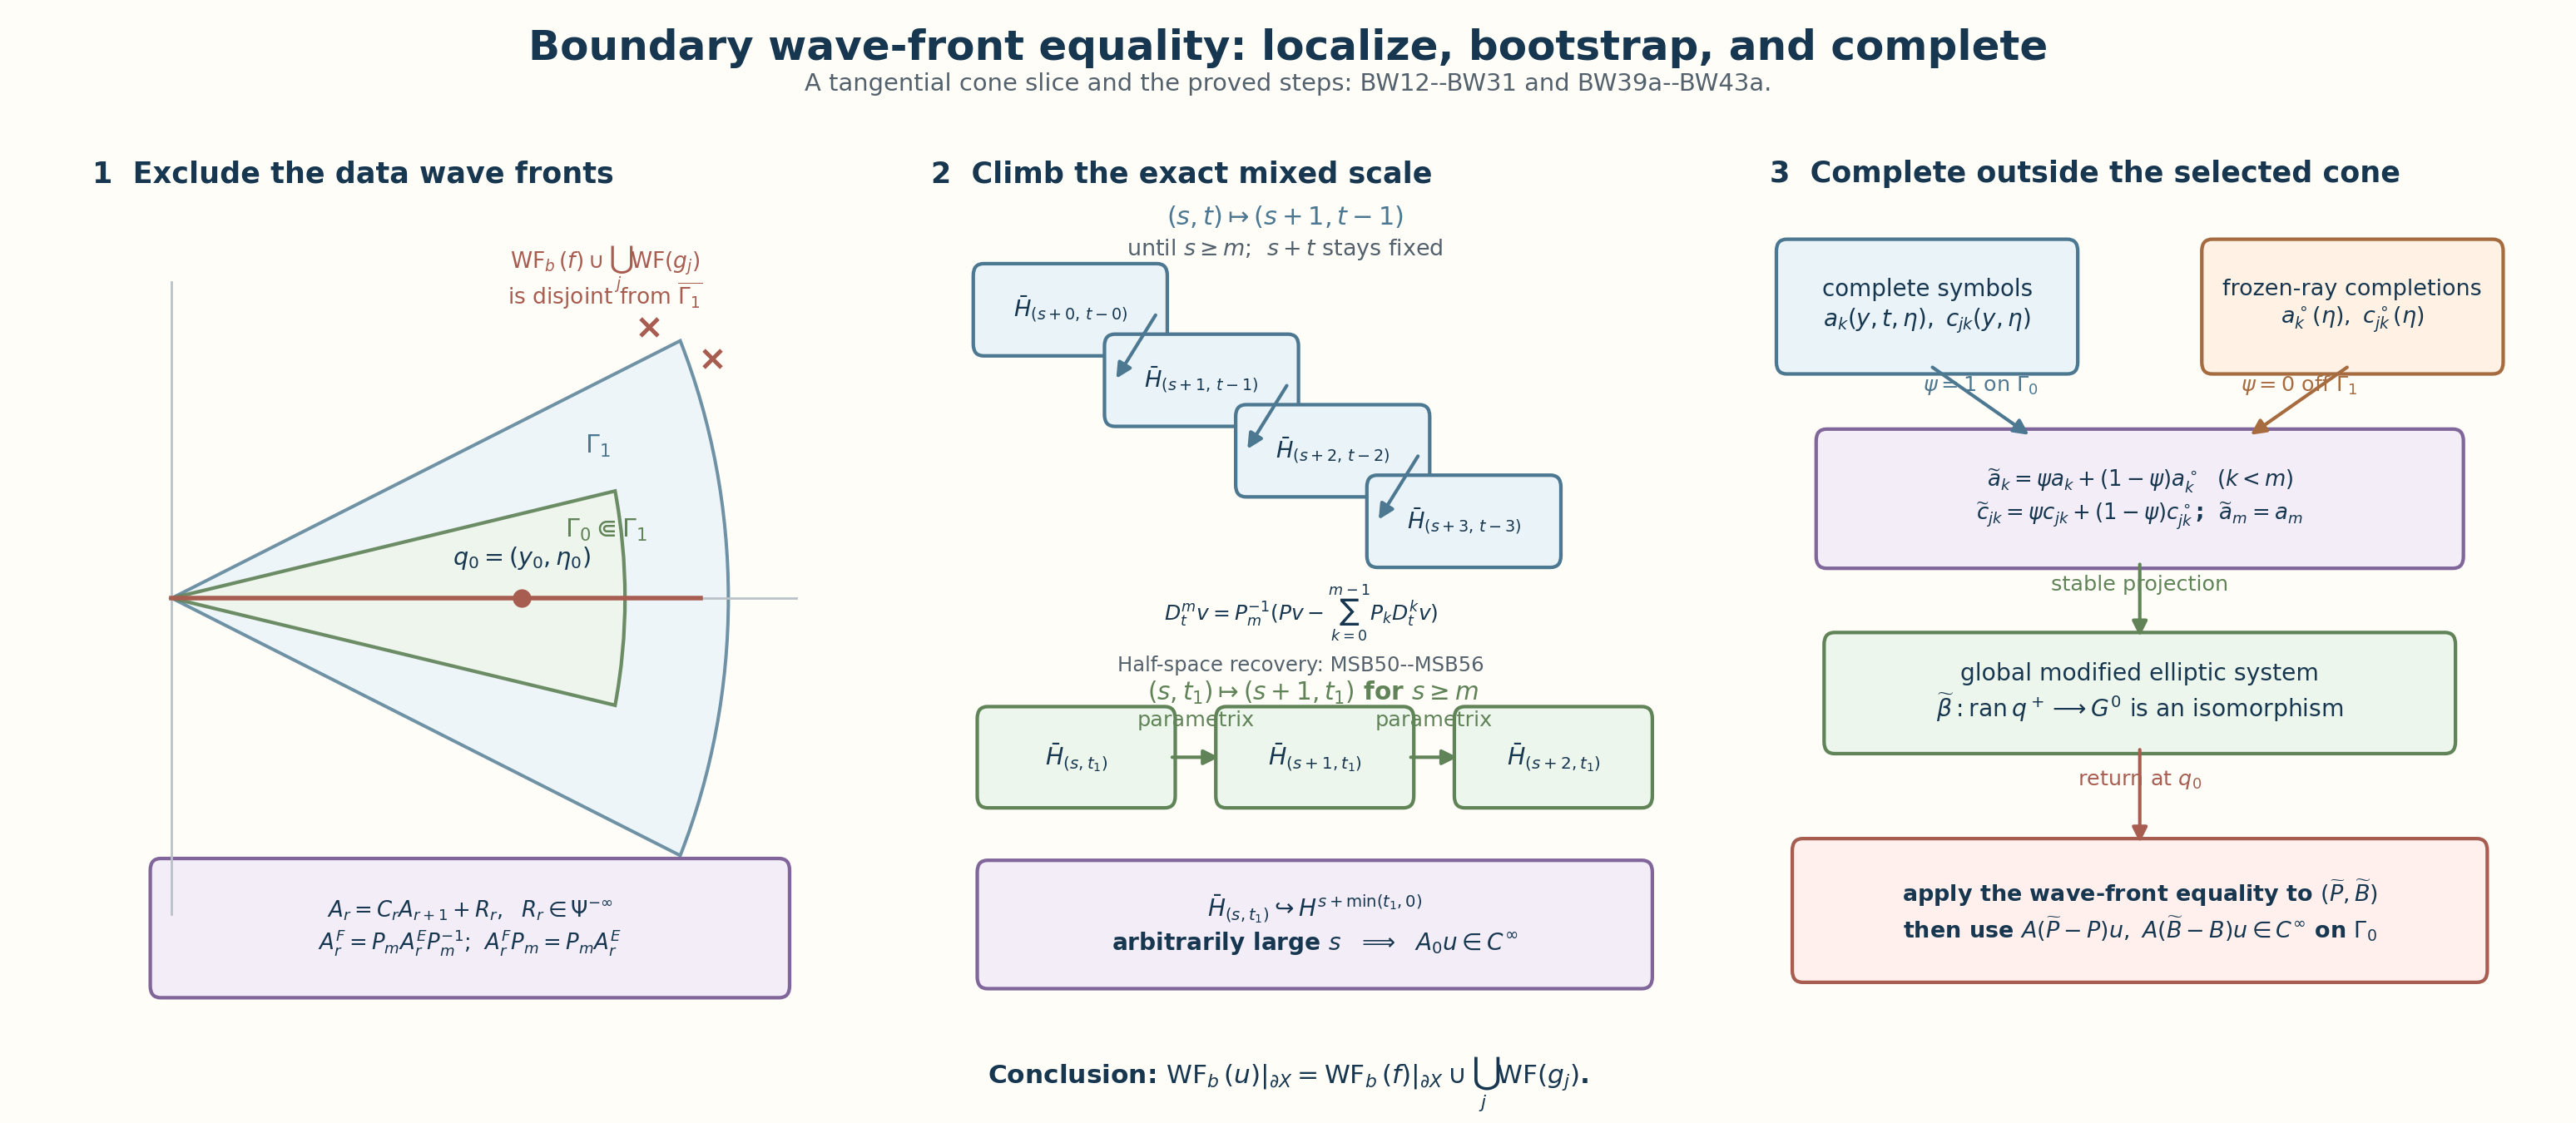

Reproduce this figure in Python.
"""Render the boundary wave-front bootstrap and local elliptic completion."""

from __future__ import annotations

from pathlib import Path

import matplotlib.pyplot as plt
from matplotlib.patches import FancyArrowPatch, FancyBboxPatch, Polygon, Wedge


HERE = Path(__file__).resolve().parent
SVG = HERE / "boundary_wavefront_bootstrap.svg"
PNG = HERE / "boundary_wavefront_bootstrap.png"

BG = "#fffdf8"
INK = "#173750"
MUTED = "#53616c"
BLUE = "#e9f3f8"
BLUE_EDGE = "#4d7891"
GREEN = "#edf6ec"
GREEN_EDGE = "#608358"
ORANGE = "#fff1e4"
ORANGE_EDGE = "#a66c3f"
PURPLE = "#f3edf8"
PURPLE_EDGE = "#80669a"
RED = "#fff0ee"
RED_EDGE = "#a85d51"

fig, axes = plt.subplots(1, 3, figsize=(17.2, 7.5))
fig.patch.set_facecolor(BG)
for ax in axes:
    ax.set_facecolor(BG)
    ax.set_xlim(0, 10)
    ax.set_ylim(0, 10)
    ax.axis("off")


def box(ax, x, y, w, h, text, face=BLUE, edge=BLUE_EDGE, size=11.2, weight=None):
    patch = FancyBboxPatch(
        (x, y), w, h,
        boxstyle="round,pad=0.12,rounding_size=0.13",
        facecolor=face, edgecolor=edge, linewidth=1.7,
    )
    ax.add_patch(patch)
    ax.text(
        x + w / 2, y + h / 2, text,
        ha="center", va="center", fontsize=size, color=INK,
        weight=weight, linespacing=1.25,
    )
    return patch


def arrow(ax, x0, y0, x1, y1, label=None, color=MUTED, curve=0.0, offset=0.18):
    patch = FancyArrowPatch(
        (x0, y0), (x1, y1), arrowstyle="-|>", mutation_scale=15,
        linewidth=1.65, color=color, connectionstyle=f"arc3,rad={curve}",
    )
    ax.add_patch(patch)
    if label:
        ax.text(
            (x0 + x1) / 2, (y0 + y1) / 2 + offset,
            label, ha="center", va="bottom", fontsize=10.2, color=color,
        )
    return patch


fig.suptitle(
    "Boundary wave-front equality: localize, bootstrap, and complete",
    fontsize=20, weight="bold", color=INK, y=0.975,
)
fig.text(
    0.5, 0.925,
    r"A tangential cone slice and the proved steps: BW12--BW31 and BW39a--BW43a.",
    ha="center", va="center", fontsize=11.6, color=MUTED,
)

# Panel I: nested tangential cones.
ax = axes[0]
ax.text(0.35, 9.35, "1  Exclude the data wave fronts", fontsize=14, weight="bold", color=INK)
origin = (1.35, 4.75)
ax.plot([origin[0], 9.2], [origin[1], origin[1]], color="#b8c2c8", linewidth=1.1)
ax.plot([origin[0], origin[0]], [1.25, 8.25], color="#b8c2c8", linewidth=1.1)
ax.add_patch(Wedge(origin, 7.0, -24, 24, facecolor=BLUE, edgecolor=BLUE_EDGE, linewidth=1.6, alpha=0.80))
ax.add_patch(Wedge(origin, 5.7, -12, 12, facecolor=GREEN, edgecolor=GREEN_EDGE, linewidth=1.7, alpha=0.92))
ax.plot([origin[0], 8.0], [origin[1], origin[1]], color=RED_EDGE, linewidth=2.2)
ax.scatter([5.75], [4.75], s=62, color=RED_EDGE, zorder=5)
ax.text(5.75, 5.12, r"$q_0=(y_0,\eta_0)$", ha="center", fontsize=11.5, color=INK)
ax.text(6.55, 6.35, r"$\Gamma_1$", fontsize=12, color=BLUE_EDGE, weight="bold")
ax.text(6.30, 5.42, r"$\Gamma_0\Subset\Gamma_1$", fontsize=12, color=GREEN_EDGE, weight="bold")
ax.scatter([7.35, 8.15], [7.75, 7.40], marker="x", s=70, linewidths=2.0, color=RED_EDGE, zorder=5)
ax.text(6.80, 8.40, r"$\operatorname{WF}_b(f)\cup\bigcup_j\operatorname{WF}(g_j)$", fontsize=10.6, color=RED_EDGE, ha="center")
ax.text(6.80, 8.00, r"is disjoint from $\overline{\Gamma_1}$", fontsize=10.6, color=RED_EDGE, ha="center")
box(
    ax, 1.2, 0.45, 7.8, 1.30,
    r"$A_r=C_rA_{r+1}+R_r,$  $R_r\in\Psi^{-\infty}$"
    + "\n" + r"$A_r^F=P_mA_r^EP_m^{-1}$;  $A_r^FP_m=P_mA_r^E$",
    PURPLE, PURPLE_EDGE, 10.4,
)

# Panel II: the two-stage regularity ladder.
ax = axes[1]
ax.text(0.35, 9.35, "2  Climb the exact mixed scale", fontsize=14, weight="bold", color=INK)
stage1 = [(1.0, 7.55), (2.65, 6.77), (4.30, 5.99), (5.95, 5.21)]
for idx, (x, y) in enumerate(stage1):
    box(ax, x, y, 2.20, 0.78, rf"$\bar H_{{(s+{idx},\,t-{idx})}}$", BLUE, BLUE_EDGE, 10.9)
    if idx:
        px, py = stage1[idx - 1]
        arrow(ax, px + 2.2, py + 0.37, x, y + 0.37, color=BLUE_EDGE)
ax.text(4.8, 8.88, r"$(s,t)\mapsto(s+1,t-1)$", ha="center", fontsize=12.2, color=BLUE_EDGE, weight="bold")
ax.text(4.8, 8.54, r"until $s\geq m$;  $s+t$ stays fixed", ha="center", fontsize=10.8, color=MUTED)
ax.text(5.0, 4.50, r"$D_t^mv=P_m^{-1}(Pv-\sum_{k=0}^{m-1}P_kD_t^kv)$",
        ha="center", fontsize=10.0, color=INK)
ax.text(5.0, 3.94, "Half-space recovery: MSB50--MSB56", ha="center", fontsize=9.7, color=MUTED)
box(ax, 1.05, 2.55, 2.25, 0.88, r"$\bar H_{(s,t_1)}$", GREEN, GREEN_EDGE, 11.4)
box(ax, 4.05, 2.55, 2.25, 0.88, r"$\bar H_{(s+1,t_1)}$", GREEN, GREEN_EDGE, 11.4)
box(ax, 7.05, 2.55, 2.25, 0.88, r"$\bar H_{(s+2,t_1)}$", GREEN, GREEN_EDGE, 11.4)
arrow(ax, 3.33, 2.99, 4.02, 2.99, r"parametrix", GREEN_EDGE, offset=0.30)
arrow(ax, 6.33, 2.99, 7.02, 2.99, r"parametrix", GREEN_EDGE, offset=0.30)
ax.text(5.15, 3.62, r"$(s,t_1)\mapsto(s+1,t_1)$ for $s\geq m$", ha="center", fontsize=11.8, color=GREEN_EDGE, weight="bold")
box(
    ax, 1.05, 0.55, 8.25, 1.18,
    r"$\bar H_{(s,t_1)}\hookrightarrow H^{s+\min(t_1,0)}$"
    + "\n" + r"arbitrarily large $s$  $\Longrightarrow$  $A_0u\in C^\infty$",
    PURPLE, PURPLE_EDGE, 11.2, "bold",
)

# Panel III: local completion and return to the original system.
ax = axes[2]
ax.text(0.35, 9.35, "3  Complete outside the selected cone", fontsize=14, weight="bold", color=INK)
box(ax, 0.55, 7.35, 3.55, 1.25, r"complete symbols" + "\n" + r"$a_k(y,t,\eta),\ c_{jk}(y,\eta)$", BLUE, BLUE_EDGE, 11.1)
box(ax, 5.90, 7.35, 3.55, 1.25, r"frozen-ray completions" + "\n" + r"$a_k^\circ(\eta),\ c_{jk}^\circ(\eta)$", ORANGE, ORANGE_EDGE, 10.8)
box(
    ax, 1.05, 5.20, 7.90, 1.30,
    r"$\widetilde a_k=\psi a_k+(1-\psi)a_k^\circ$  $(k<m)$"
    + "\n" + r"$\widetilde c_{jk}=\psi c_{jk}+(1-\psi)c_{jk}^\circ$;  $\widetilde a_m=a_m$",
    PURPLE, PURPLE_EDGE, 10.4, "bold",
)
arrow(ax, 2.35, 7.33, 3.65, 6.53, r"$\psi=1$ on $\Gamma_0$", BLUE_EDGE, 0.0, 0.05)
arrow(ax, 7.65, 7.33, 6.35, 6.53, r"$\psi=0$ off $\Gamma_1$", ORANGE_EDGE, 0.0, 0.05)
box(
    ax, 1.15, 3.15, 7.70, 1.10,
    r"global modified elliptic system"
    + "\n" + r"$\widetilde\beta:\operatorname{ran}q^+\longrightarrow G^0$ is an isomorphism",
    GREEN, GREEN_EDGE, 11.3,
)
arrow(ax, 5.0, 5.17, 5.0, 4.28, r"stable projection", GREEN_EDGE, offset=0.06)
box(
    ax, 0.75, 0.62, 8.50, 1.35,
    r"apply the wave-front equality to $(\widetilde P,\widetilde B)$"
    + "\n" + r"then use $A(\widetilde P-P)u,\ A(\widetilde B-B)u\in C^\infty$ on $\Gamma_0$",
    RED, RED_EDGE, 10.8, "bold",
)
arrow(ax, 5.0, 3.12, 5.0, 2.00, r"return at $q_0$", RED_EDGE, offset=0.06)

fig.text(
    0.5, 0.034,
    r"Conclusion: $\operatorname{WF}_b(u)|_{\partial X}=\operatorname{WF}_b(f)|_{\partial X}\cup\bigcup_j\operatorname{WF}(g_j)$.",
    ha="center", va="center", fontsize=12.5, color=INK, weight="bold",
)

fig.subplots_adjust(left=0.025, right=0.985, top=0.89, bottom=0.085, wspace=0.055)
fig.savefig(SVG, facecolor=fig.get_facecolor())
fig.savefig(PNG, dpi=180, facecolor=fig.get_facecolor())
plt.close(fig)
print(f"{SVG}\n{PNG}")
